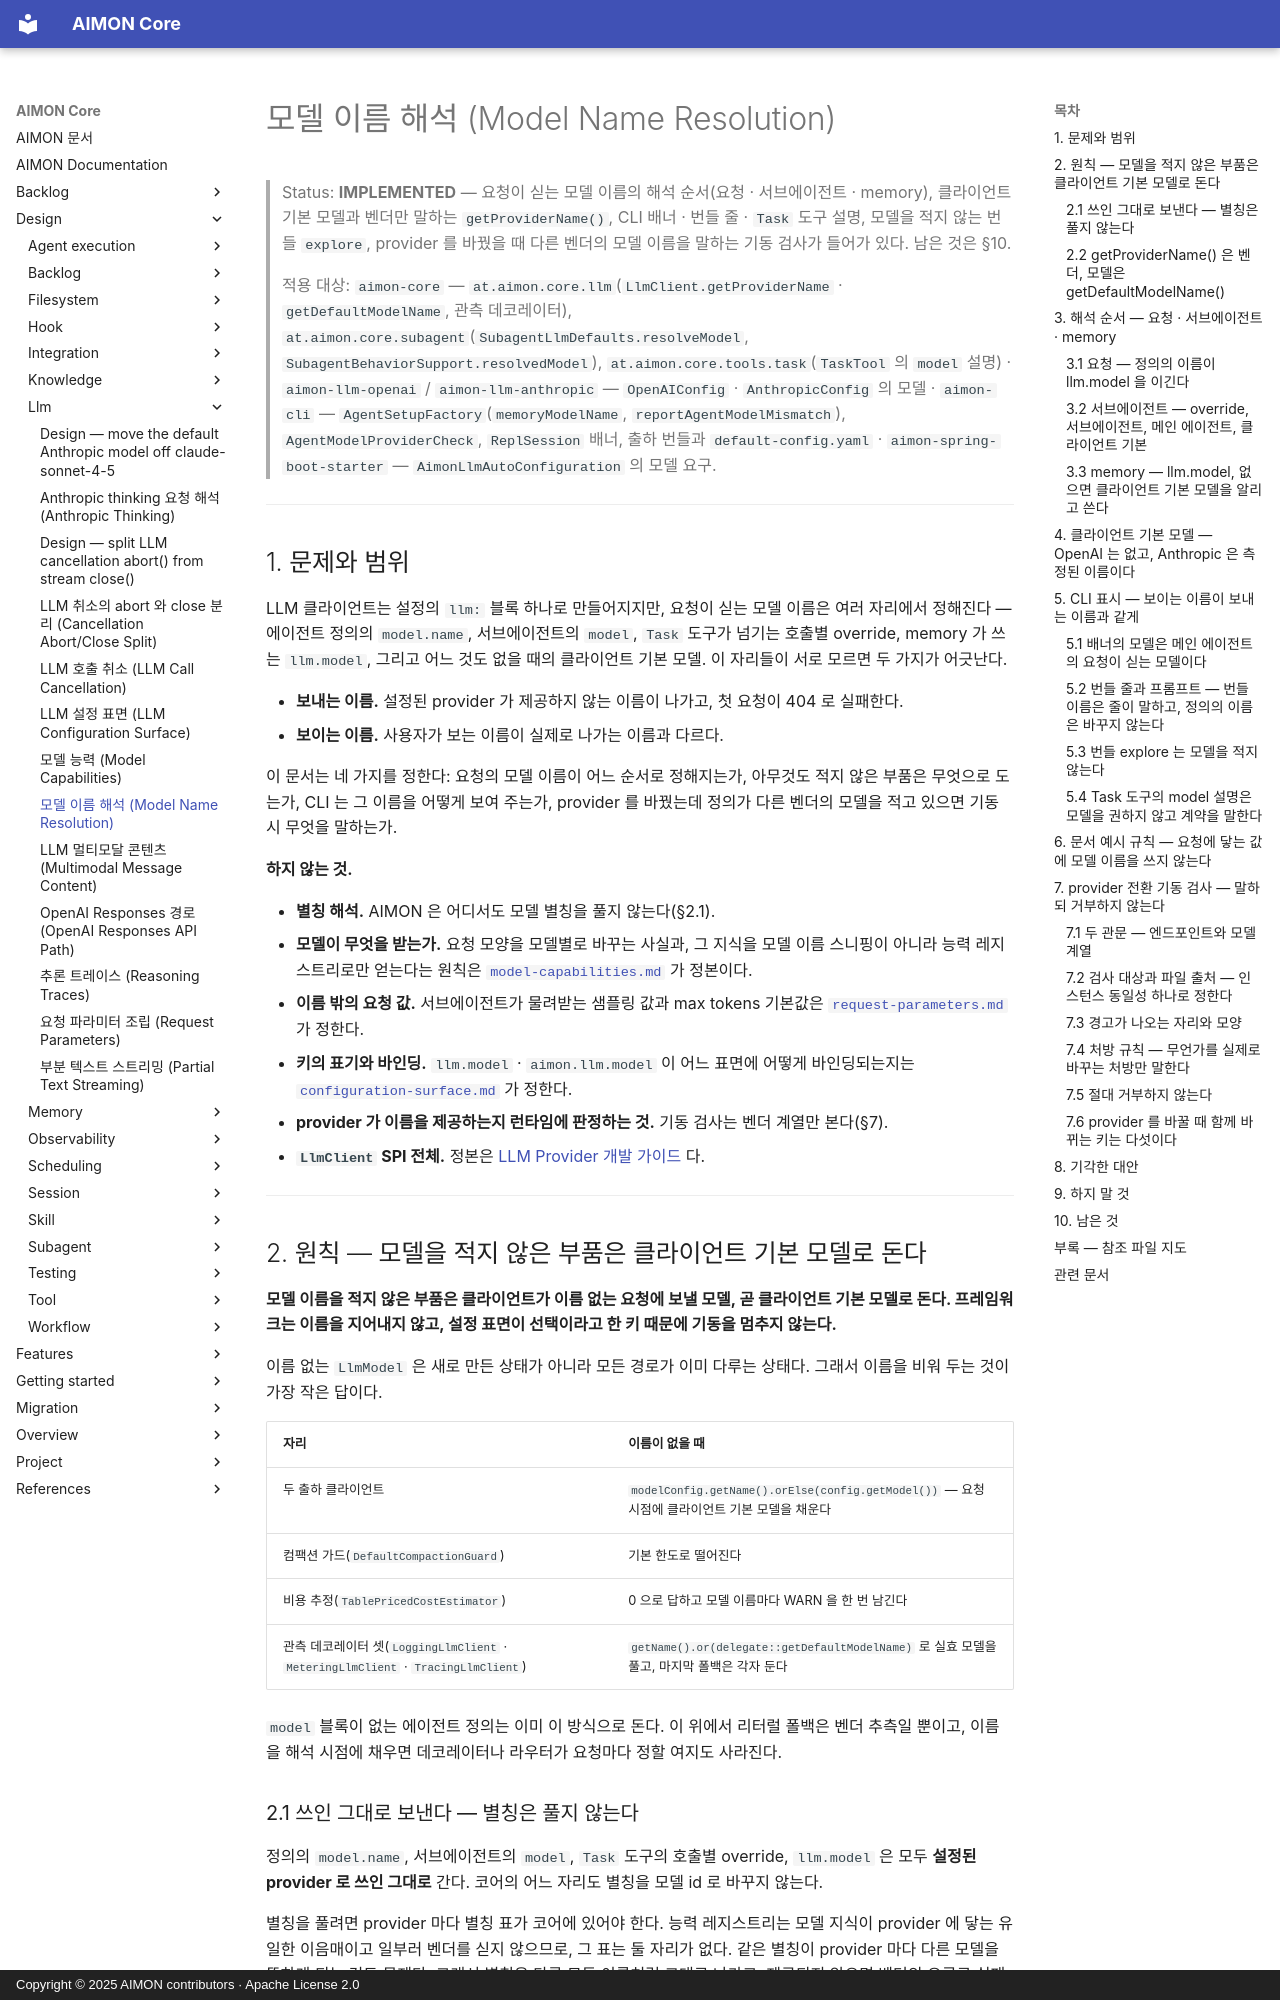

repository: kangwoo/aimon-core · page: design/llm/model-name-resolution/index.html · generator: mkdocs · copyright: Copyright © 2025 AIMON contributors · Apache License 2.0

# 모델 이름 해석 (Model Name Resolution)

> Status: **IMPLEMENTED** — 요청이 싣는 모델 이름의 해석 순서(요청 · 서브에이전트 · memory), 클라이언트 기본 모델과
> 벤더만 말하는 `getProviderName()`, CLI 배너 · 번들 줄 · `Task` 도구 설명, 모델을 적지 않는 번들 `explore`, provider 를
> 바꿨을 때 다른 벤더의 모델 이름을 말하는 기동 검사가 들어가 있다. 남은 것은 §10.
>
> 적용 대상: `aimon-core` — `at.aimon.core.llm`(`LlmClient.getProviderName` · `getDefaultModelName`, 관측 데코레이터),
> `at.aimon.core.subagent`(`SubagentLlmDefaults.resolveModel`, `SubagentBehaviorSupport.resolvedModel`),
> `at.aimon.core.tools.task`(`TaskTool` 의 `model` 설명) · `aimon-llm-openai` / `aimon-llm-anthropic` — `OpenAIConfig` ·
> `AnthropicConfig` 의 모델 · `aimon-cli` — `AgentSetupFactory`(`memoryModelName`, `reportAgentModelMismatch`),
> `AgentModelProviderCheck`, `ReplSession` 배너, 출하 번들과 `default-config.yaml` · `aimon-spring-boot-starter` —
> `AimonLlmAutoConfiguration` 의 모델 요구.

---

## 1. 문제와 범위

LLM 클라이언트는 설정의 `llm:` 블록 하나로 만들어지지만, 요청이 싣는 모델 이름은 여러 자리에서 정해진다 — 에이전트
정의의 `model.name`, 서브에이전트의 `model`, `Task` 도구가 넘기는 호출별 override, memory 가 쓰는 `llm.model`, 그리고
어느 것도 없을 때의 클라이언트 기본 모델. 이 자리들이 서로 모르면 두 가지가 어긋난다.

- **보내는 이름.** 설정된 provider 가 제공하지 않는 이름이 나가고, 첫 요청이 404 로 실패한다.
- **보이는 이름.** 사용자가 보는 이름이 실제로 나가는 이름과 다르다.

이 문서는 네 가지를 정한다: 요청의 모델 이름이 어느 순서로 정해지는가, 아무것도 적지 않은 부품은 무엇으로 도는가,
CLI 는 그 이름을 어떻게 보여 주는가, provider 를 바꿨는데 정의가 다른 벤더의 모델을 적고 있으면 기동 시 무엇을
말하는가.

**하지 않는 것.**

- **별칭 해석.** AIMON 은 어디서도 모델 별칭을 풀지 않는다(§2.1).
- **모델이 무엇을 받는가.** 요청 모양을 모델별로 바꾸는 사실과, 그 지식을 모델 이름 스니핑이 아니라 능력 레지스트리로만
  얻는다는 원칙은 [`model-capabilities.md`](model-capabilities.md) 가 정본이다.
- **이름 밖의 요청 값.** 서브에이전트가 물려받는 샘플링 값과 max tokens 기본값은 [`request-parameters.md`](request-parameters.md)
  가 정한다.
- **키의 표기와 바인딩.** `llm.model` · `aimon.llm.model` 이 어느 표면에 어떻게 바인딩되는지는
  [`configuration-surface.md`](configuration-surface.md) 가 정한다.
- **provider 가 이름을 제공하는지 런타임에 판정하는 것.** 기동 검사는 벤더 계열만 본다(§7).
- **`LlmClient` SPI 전체.** 정본은 [LLM Provider 개발 가이드](../../features/llm/llm-provider-development-guide.md) 다.

---

## 2. 원칙 — 모델을 적지 않은 부품은 클라이언트 기본 모델로 돈다

**모델 이름을 적지 않은 부품은 클라이언트가 이름 없는 요청에 보낼 모델, 곧 클라이언트 기본 모델로 돈다. 프레임워크는
이름을 지어내지 않고, 설정 표면이 선택이라고 한 키 때문에 기동을 멈추지 않는다.**

이름 없는 `LlmModel` 은 새로 만든 상태가 아니라 모든 경로가 이미 다루는 상태다. 그래서 이름을 비워 두는 것이 가장 작은
답이다.

| 자리 | 이름이 없을 때 |
|---|---|
| 두 출하 클라이언트 | `modelConfig.getName().orElse(config.getModel())` — 요청 시점에 클라이언트 기본 모델을 채운다 |
| 컴팩션 가드(`DefaultCompactionGuard`) | 기본 한도로 떨어진다 |
| 비용 추정(`TablePricedCostEstimator`) | 0 으로 답하고 모델 이름마다 WARN 을 한 번 남긴다 |
| 관측 데코레이터 셋(`LoggingLlmClient` · `MeteringLlmClient` · `TracingLlmClient`) | `getName().or(delegate::getDefaultModelName)` 로 실효 모델을 풀고, 마지막 폴백은 각자 둔다 |

`model` 블록이 없는 에이전트 정의는 이미 이 방식으로 돈다. 이 위에서 리터럴 폴백은 벤더 추측일 뿐이고, 이름을 해석
시점에 채우면 데코레이터나 라우터가 요청마다 정할 여지도 사라진다.
